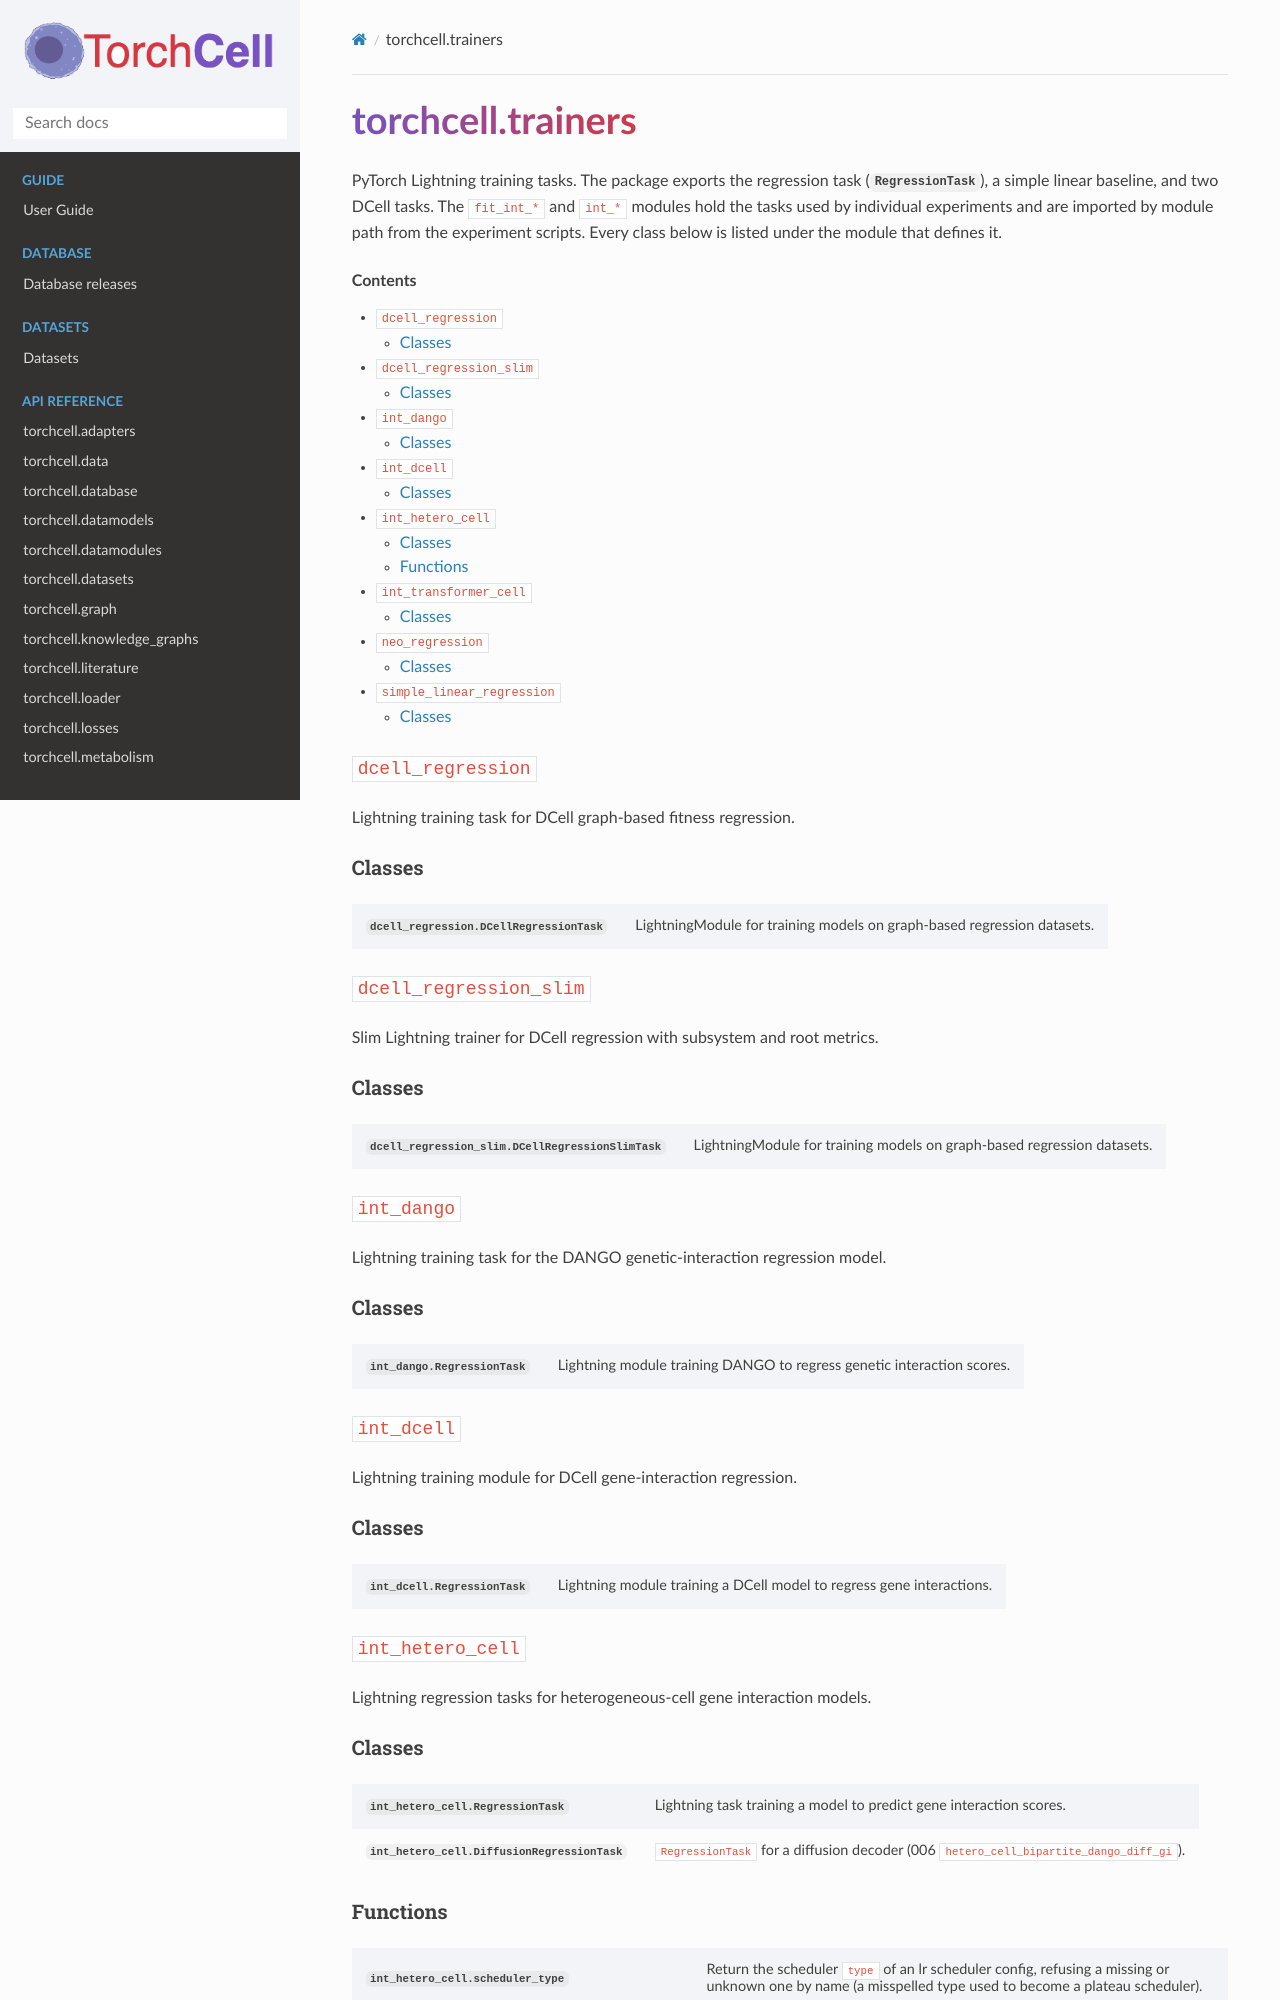

repository: Mjvolk3/torchcell · page: modules/trainers.html · generator: sphinx

torchcell.trainers
==================

.. module:: torchcell.trainers

.. currentmodule:: torchcell.trainers

PyTorch Lightning training tasks. The package exports the regression task (:class:`~torchcell.trainers.neo_regression.RegressionTask`), a simple linear baseline, and two DCell tasks. The ``fit_int_*`` and ``int_*`` modules hold the tasks used by individual experiments and are imported by module path from the experiment scripts. Every class below is listed under the module that defines it.

.. contents:: Contents
    :local:

``dcell_regression``
--------------------

Lightning training task for DCell graph-based fitness regression.

Classes
~~~~~~~

.. autosummary::
   :nosignatures:
   :toctree: ../generated
   :template: autosummary/class.rst

   dcell_regression.DCellRegressionTask

``dcell_regression_slim``
-------------------------

Slim Lightning trainer for DCell regression with subsystem and root metrics.

Classes
~~~~~~~

.. autosummary::
   :nosignatures:
   :toctree: ../generated
   :template: autosummary/class.rst

   dcell_regression_slim.DCellRegressionSlimTask

``int_dango``
-------------

Lightning training task for the DANGO genetic-interaction regression model.

Classes
~~~~~~~

.. autosummary::
   :nosignatures:
   :toctree: ../generated
   :template: autosummary/class.rst

   int_dango.RegressionTask

``int_dcell``
-------------

Lightning training module for DCell gene-interaction regression.

Classes
~~~~~~~

.. autosummary::
   :nosignatures:
   :toctree: ../generated
   :template: autosummary/class.rst

   int_dcell.RegressionTask

``int_hetero_cell``
-------------------

Lightning regression tasks for heterogeneous-cell gene interaction models.

Classes
~~~~~~~

.. autosummary::
   :nosignatures:
   :toctree: ../generated
   :template: autosummary/class.rst

   int_hetero_cell.RegressionTask
   int_hetero_cell.DiffusionRegressionTask
